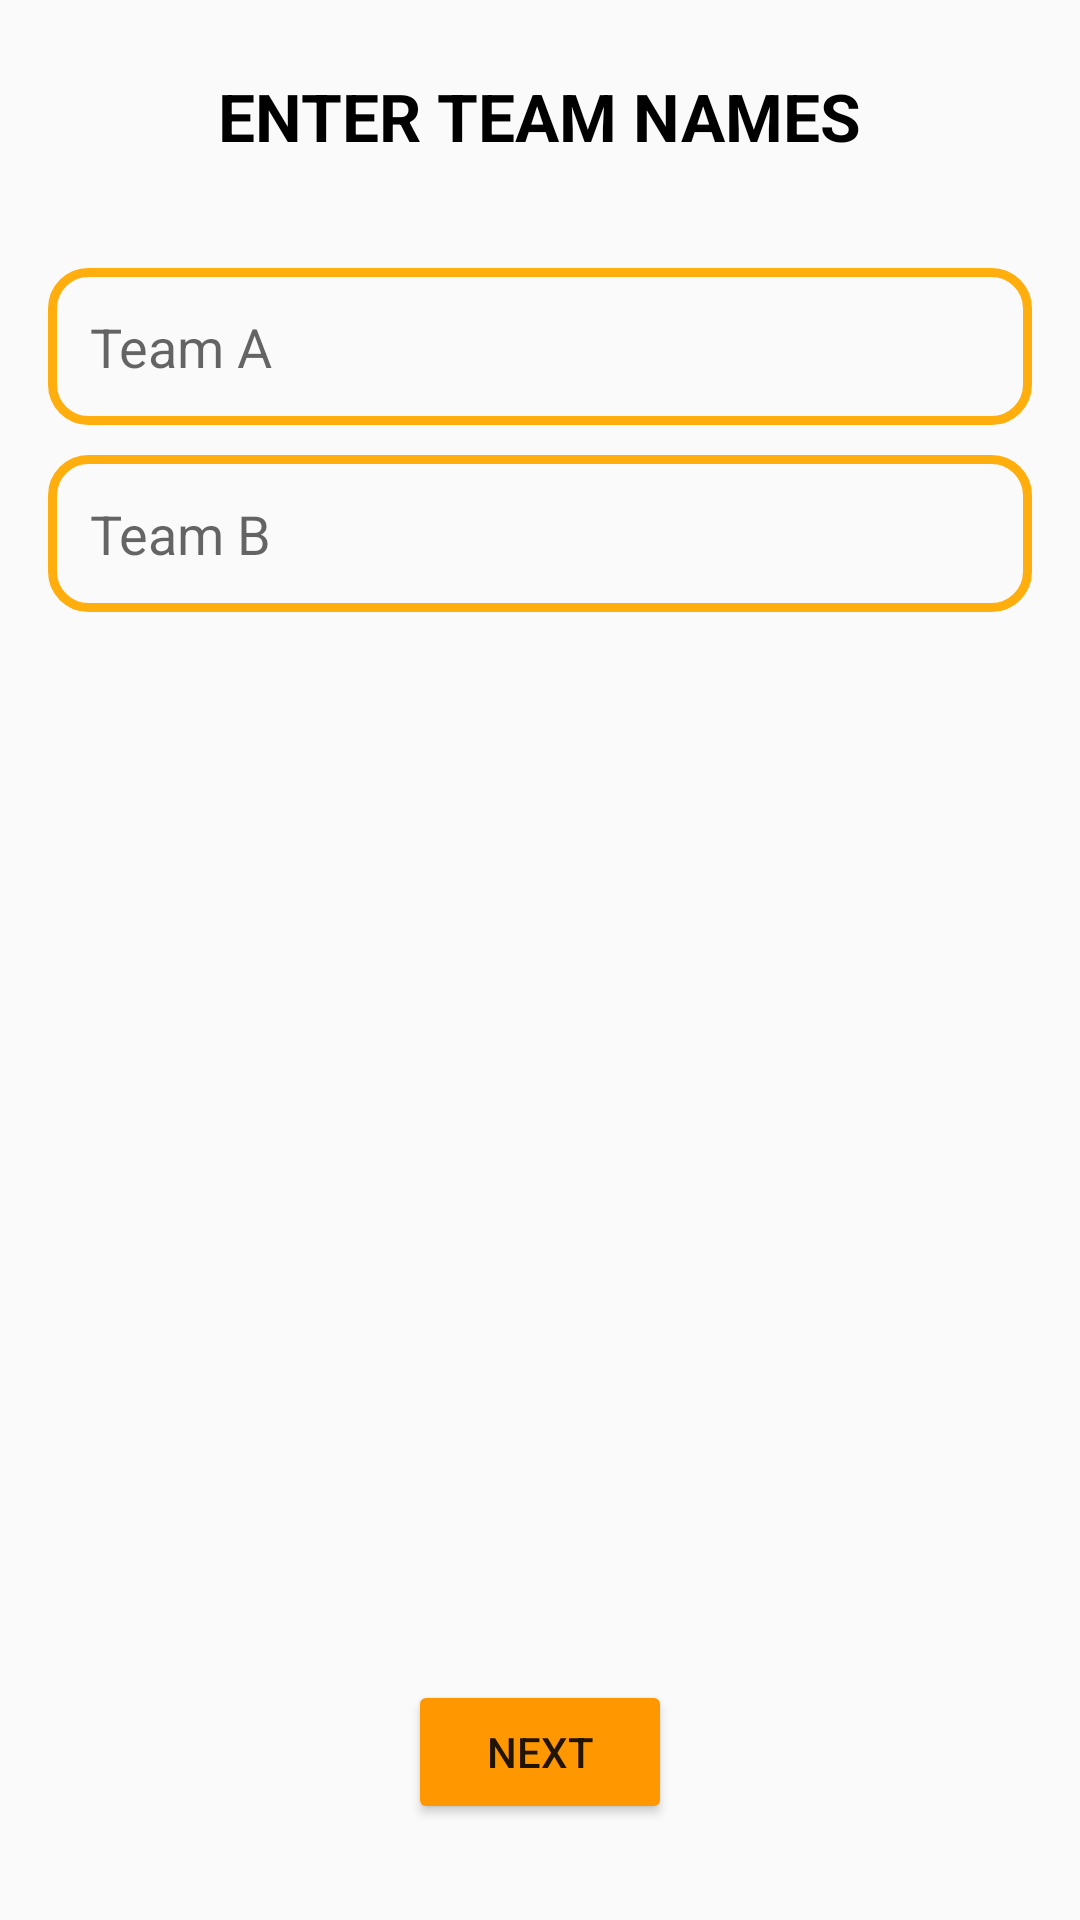

Reconstruct the res/layout file that produces this screen, plus the resources it refers to.
<!-- AndroidManifest.xml: application theme AppTheme -->
<!-- res/layout/team_name.xml -->
<?xml version="1.0" encoding="utf-8"?>
<RelativeLayout xmlns:android="http://schemas.android.com/apk/res/android"
    xmlns:app="http://schemas.android.com/apk/res-auto"
    xmlns:tools="http://schemas.android.com/tools"
    tools:context=".MainActivity2"
    android:layout_height="match_parent"
    android:layout_width="match_parent"
    android:orientation="vertical"
   >

    <LinearLayout
        android:layout_width="match_parent"
        android:layout_height="match_parent"
        android:background="@drawable/ball"
        android:orientation="vertical">
        <LinearLayout
            android:layout_width="match_parent"
            android:layout_height="wrap_content"
            android:orientation="vertical"
            android:gravity="center"
            android:layout_marginTop="24dp">

            <TextView
                android:layout_width="wrap_content"
                android:layout_height="wrap_content"
                android:text="@string/enter_team_names"
                android:textColor="#000000"
                android:textStyle="bold"
                android:textSize="22sp"
                />
        </LinearLayout>
        <LinearLayout
            android:layout_width="match_parent"
            android:layout_height="match_parent"
            android:orientation="vertical"
            android:layout_marginTop="36dp">
            <EditText
                android:id="@+id/team_a_name"
                android:layout_width="match_parent"
                android:layout_height="wrap_content"
                android:inputType="text"
                android:padding="14dp"
                android:layout_marginEnd="16dp"
                android:layout_marginRight="16dp"
                android:layout_marginStart="16dp"
                android:hint="Team A"
                android:background="@drawable/edit_text_border"
                />
            <EditText
                android:id="@+id/team_b_name"
                android:layout_width="match_parent"
                android:layout_height="wrap_content"
                android:inputType="text"
                android:layout_marginEnd="16dp"
                android:padding="14dp"
                android:layout_marginRight="16dp"
                android:layout_marginStart="16dp"
                android:layout_marginTop="10dp"
                android:hint="Team B"
                android:background="@drawable/edit_text_border"
                />

        </LinearLayout>
    </LinearLayout>
    <Button
        android:layout_width="wrap_content"
        android:layout_height="wrap_content"
        android:layout_alignParentBottom="true"
        android:layout_centerHorizontal="true"
        android:layout_marginBottom="32dp"
        android:onClick="goToCountPage"
        android:text="Next" />

</RelativeLayout>
<!-- resources referenced by this layout -->
<resources>
  <!-- drawable edit_text_border (drawable-ldpi) -->
  <?xml version="1.0" encoding="utf-8"?>
  <shape xmlns:android="http://schemas.android.com/apk/res/android"
      android:shape="rectangle">
      <solid
          android:color="@android:color/transparent"/>
  
      <corners
          android:bottomRightRadius="12dp"
          android:bottomLeftRadius="12dp"
          android:topLeftRadius="12dp"
          android:topRightRadius="12dp"/>
      <stroke
          android:color="#FFAE0D"
          android:width="3dp"/>
  </shape>
  <string name="enter_team_names">ENTER TEAM NAMES</string>
  <style name="AppTheme" parent="Theme.AppCompat.DayNight">
          
          <item name="colorPrimary">#FF9800</item>
          
          <item name="colorPrimaryDark">#FB8C00</item>
          
          <item name="colorButtonNormal">#FF9800</item>
      </style>
</resources>
